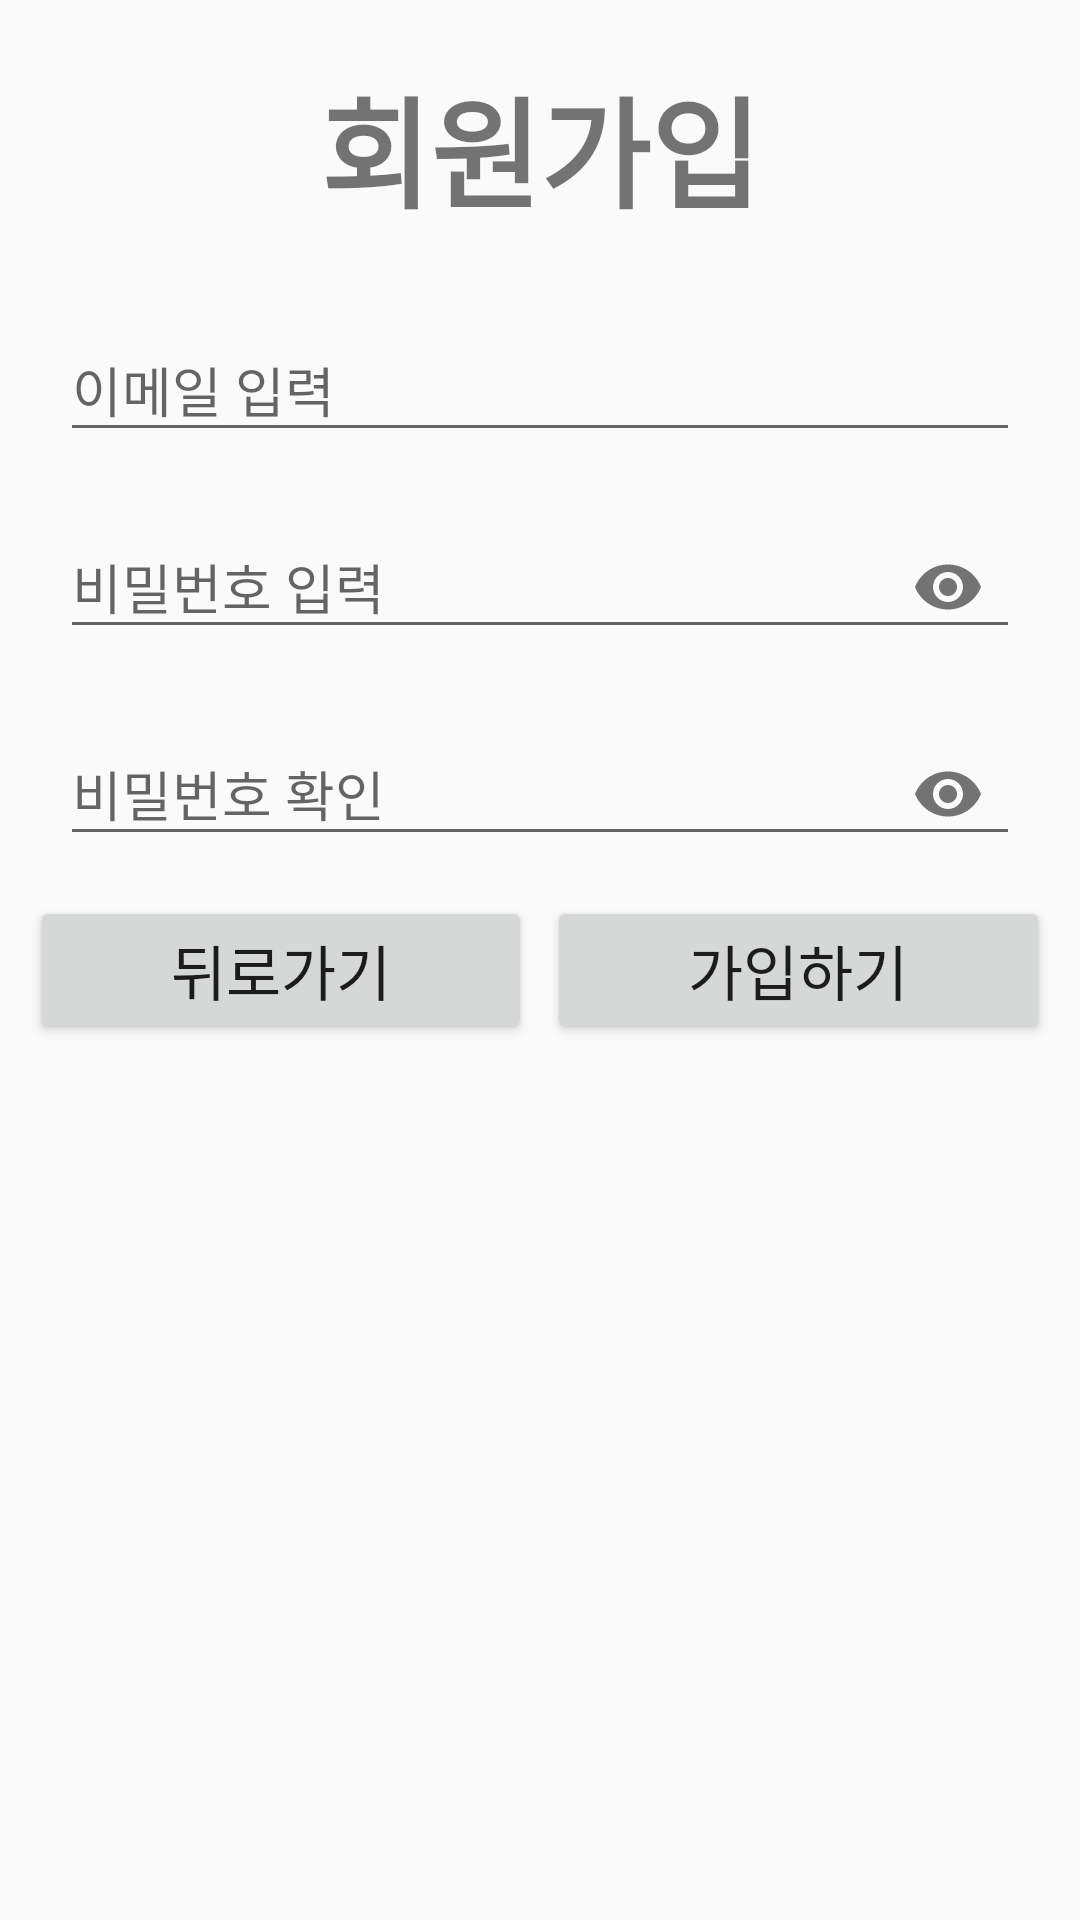

Android layout source for this screen:
<!-- AndroidManifest.xml: application theme Theme.Suwonpractice3 -->
<!-- res/layout/joinmember.xml -->
<?xml version="1.0" encoding="utf-8"?>
<LinearLayout xmlns:android="http://schemas.android.com/apk/res/android"
    xmlns:app="http://schemas.android.com/apk/res-auto"
    xmlns:tools="http://schemas.android.com/tools"
    android:layout_width="match_parent"
    android:layout_height="match_parent"
    android:orientation="vertical">

    <TextView
        android:id="@+id/text"
        android:layout_width="wrap_content"
        android:layout_height="wrap_content"
        android:text="회원가입"
        android:textSize="40dp"
        android:layout_gravity="center"
        android:textStyle="bold"
        android:layout_margin="20dp"
        android:layout_centerHorizontal="true"/>

    <TableLayout
        android:layout_width="match_parent"
        android:layout_height="wrap_content">
        <TableRow
            android:layout_marginLeft="10dp"
            android:layout_marginRight="10dp">
            <com.google.android.material.textfield.TextInputLayout
                android:layout_width="0dp"
                android:layout_height="wrap_content"
                android:layout_weight="3">
                <EditText
                    android:id="@+id/userEmail"
                    android:layout_width="match_parent"
                    android:layout_height="wrap_content"
                    android:layout_margin="10dp"
                    android:layout_marginBottom="20dp"
                    android:hint="이메일 입력"
                    android:inputType="text" />
            </com.google.android.material.textfield.TextInputLayout>
        </TableRow>

        <TableRow
            android:layout_marginLeft="10dp"
            android:layout_marginRight="10dp" >
            <com.google.android.material.textfield.TextInputLayout
                android:layout_width="0dp"
                android:layout_height="wrap_content"
                android:layout_weight="1"
                app:passwordToggleEnabled="true">
                <EditText
                    android:id="@+id/userPW"
                    android:layout_width="match_parent"
                    android:layout_height="wrap_content"
                    android:layout_margin="10dp"
                    android:hint="비밀번호 입력"
                    android:inputType="textPassword"/>
            </com.google.android.material.textfield.TextInputLayout>
        </TableRow>

        <TableRow
            android:layout_marginLeft="10dp"
            android:layout_marginRight="10dp">
            <com.google.android.material.textfield.TextInputLayout
                android:layout_width="0dp"
                android:layout_height="wrap_content"
                android:layout_weight="1"
                app:passwordToggleEnabled="true">
                <EditText
                    android:id="@+id/userPW_Check"
                    android:layout_width="match_parent"
                    android:layout_height="wrap_content"
                    android:layout_margin="10dp"
                    android:hint="비밀번호 확인"
                    android:inputType="textPassword" />
            </com.google.android.material.textfield.TextInputLayout>
        </TableRow>

        <TableRow
            android:layout_marginLeft="10dp"
            android:layout_marginRight="10dp">
            <Button
                android:layout_width="0dp"
                android:layout_height="wrap_content"
                android:layout_weight="1"
                android:layout_marginRight="5dp"
                android:id="@+id/backToLogin"
                android:text="뒤로가기"
                android:textSize="20dp"/>
            <Button
                android:layout_width="0dp"
                android:layout_height="wrap_content"
                android:layout_weight="1"
                android:id="@+id/registerBtn"
                android:text="가입하기"
                android:textSize="20dp"/>
        </TableRow>
    </TableLayout>
</LinearLayout>
<!-- resources referenced by this layout -->
<resources>
  <style name="Theme.Suwonpractice3" parent="Theme.AppCompat.Light">
          
          <item name="colorPrimary">#C6C6C6</item>
          <item name="colorPrimaryVariant">@color/black</item>
          <item name="colorOnPrimary">@color/white</item>
          
          <item name="colorSecondary">@color/teal_200</item>
          <item name="colorSecondaryVariant">@color/teal_700</item>
          <item name="colorOnSecondary">@color/black</item>
          
          <item name="android:statusBarColor" tools:targetApi="l">?attr/colorPrimaryVariant</item>
          
      </style>
  <color name="black">#FF000000</color>
  <color name="white">#FFFFFFFF</color>
  <color name="teal_200">#FF03DAC5</color>
  <color name="teal_700">#FF018786</color>
</resources>
